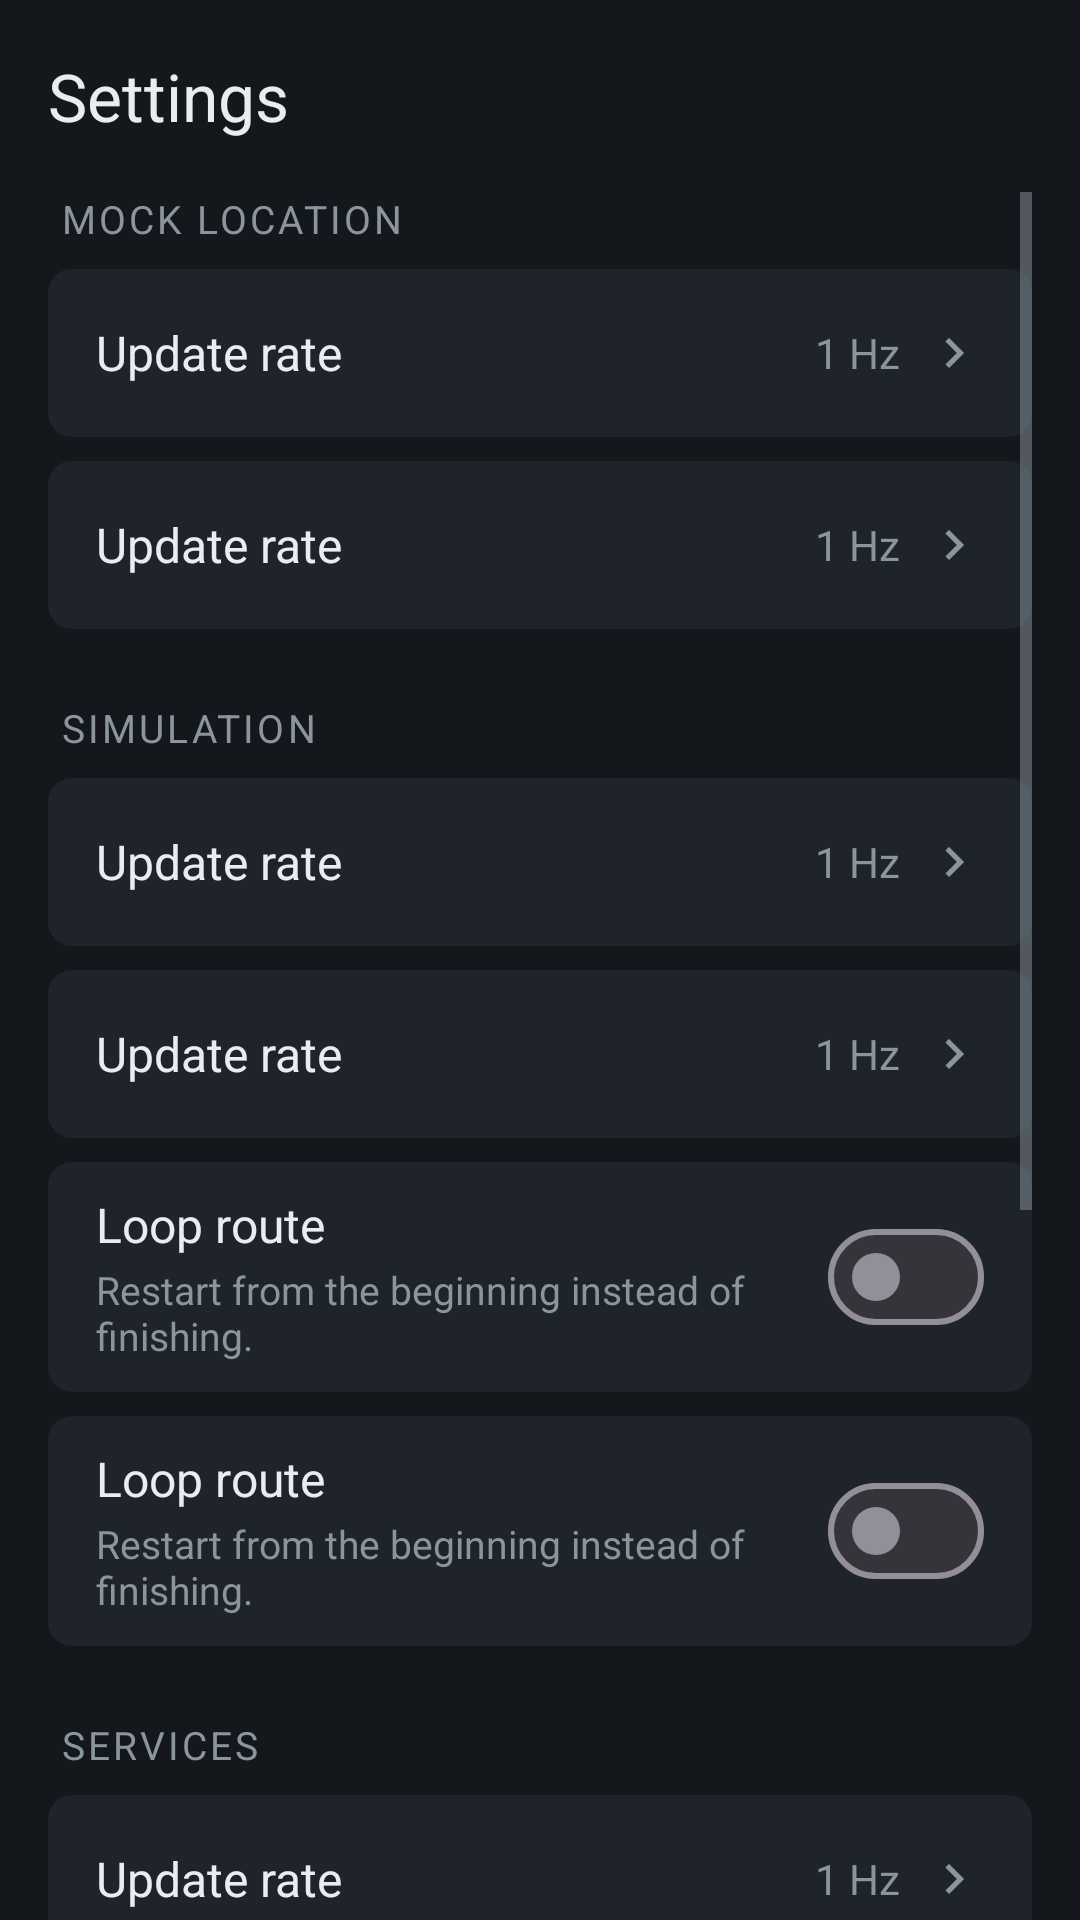

Layout XML and referenced resources for this Android screen:
<!-- AndroidManifest.xml: application theme Theme.Waypoint -->
<!-- res/layout/activity_settings.xml -->
<?xml version="1.0" encoding="utf-8"?>
<LinearLayout xmlns:android="http://schemas.android.com/apk/res/android"
    xmlns:app="http://schemas.android.com/apk/res-auto"
    android:id="@+id/root"
    android:layout_width="match_parent"
    android:layout_height="match_parent"
    android:background="@color/surface"
    android:orientation="vertical">

    <com.google.android.material.appbar.MaterialToolbar
        android:id="@+id/toolbar"
        android:layout_width="match_parent"
        android:layout_height="?attr/actionBarSize"
        android:background="@color/surface"
        app:navigationIcon="@drawable/ic_arrow_back"
        app:navigationIconTint="@color/on_surface"
        app:title="@string/settings"
        app:titleTextColor="@color/on_surface" />

    <ScrollView
        android:id="@+id/scroll"
        android:layout_width="match_parent"
        android:layout_height="0dp"
        android:layout_weight="1"
        android:clipToPadding="false"
        android:paddingStart="16dp"
        android:paddingEnd="16dp"
        android:paddingBottom="24dp">

        <LinearLayout
            android:layout_width="match_parent"
            android:layout_height="wrap_content"
            android:orientation="vertical">

            <TextView
                style="@style/Text.Waypoint.SectionHeader"
                android:layout_width="match_parent"
                android:layout_height="wrap_content"
                android:text="@string/section_mock_location" />

            <include
                android:id="@+id/rowStatus"
                layout="@layout/row_setting"
                android:layout_width="match_parent"
                android:layout_height="wrap_content" />

            <include
                android:id="@+id/rowDevOptions"
                layout="@layout/row_setting"
                android:layout_width="match_parent"
                android:layout_height="wrap_content"
                android:layout_marginTop="8dp" />

            <TextView
                style="@style/Text.Waypoint.SectionHeader"
                android:layout_width="match_parent"
                android:layout_height="wrap_content"
                android:layout_marginTop="24dp"
                android:text="@string/section_simulation" />

            <include
                android:id="@+id/rowUpdateRate"
                layout="@layout/row_setting"
                android:layout_width="match_parent"
                android:layout_height="wrap_content" />

            <include
                android:id="@+id/rowDefaultSpeed"
                layout="@layout/row_setting"
                android:layout_width="match_parent"
                android:layout_height="wrap_content"
                android:layout_marginTop="8dp" />

            <include
                android:id="@+id/rowLoop"
                layout="@layout/row_switch"
                android:layout_width="match_parent"
                android:layout_height="wrap_content"
                android:layout_marginTop="8dp" />

            <include
                android:id="@+id/rowJitter"
                layout="@layout/row_switch"
                android:layout_width="match_parent"
                android:layout_height="wrap_content"
                android:layout_marginTop="8dp" />

            <TextView
                style="@style/Text.Waypoint.SectionHeader"
                android:layout_width="match_parent"
                android:layout_height="wrap_content"
                android:layout_marginTop="24dp"
                android:text="@string/section_services" />

            <include
                android:id="@+id/rowTileServer"
                layout="@layout/row_setting"
                android:layout_width="match_parent"
                android:layout_height="wrap_content" />

            <include
                android:id="@+id/rowRoutingServer"
                layout="@layout/row_setting"
                android:layout_width="match_parent"
                android:layout_height="wrap_content"
                android:layout_marginTop="8dp" />

            <include
                android:id="@+id/rowGeocodingServer"
                layout="@layout/row_setting"
                android:layout_width="match_parent"
                android:layout_height="wrap_content"
                android:layout_marginTop="8dp" />

            <TextView
                style="@style/Text.Waypoint.SectionHeader"
                android:layout_width="match_parent"
                android:layout_height="wrap_content"
                android:layout_marginTop="24dp"
                android:text="@string/section_about" />

            <include
                android:id="@+id/rowVersion"
                layout="@layout/row_setting"
                android:layout_width="match_parent"
                android:layout_height="wrap_content" />

            <include
                android:id="@+id/rowLicenses"
                layout="@layout/row_setting"
                android:layout_width="match_parent"
                android:layout_height="wrap_content"
                android:layout_marginTop="8dp" />

            <TextView
                android:layout_width="match_parent"
                android:layout_height="wrap_content"
                android:layout_marginTop="16dp"
                android:paddingStart="4dp"
                android:paddingEnd="4dp"
                android:text="@string/settings_footer"
                android:textColor="@color/on_surface_dim"
                android:textSize="13sp" />
        </LinearLayout>
    </ScrollView>
</LinearLayout>
<!-- res/layout/row_setting.xml (included above) -->
<?xml version="1.0" encoding="utf-8"?>
<LinearLayout xmlns:android="http://schemas.android.com/apk/res/android"
    xmlns:app="http://schemas.android.com/apk/res-auto"
    xmlns:tools="http://schemas.android.com/tools"
    android:layout_width="match_parent"
    android:layout_height="wrap_content"
    android:background="@drawable/bg_field"
    android:clickable="true"
    android:focusable="true"
    android:gravity="center_vertical"
    android:minHeight="56dp"
    android:orientation="horizontal"
    android:paddingStart="16dp"
    android:paddingTop="10dp"
    android:paddingEnd="16dp"
    android:paddingBottom="10dp">

    <LinearLayout
        android:layout_width="0dp"
        android:layout_height="wrap_content"
        android:layout_weight="1"
        android:orientation="vertical">

        <TextView
            android:id="@+id/rowTitle"
            android:layout_width="match_parent"
            android:layout_height="wrap_content"
            android:textColor="@color/on_surface"
            android:textSize="16sp"
            tools:text="Update rate" />

        <TextView
            android:id="@+id/rowSummary"
            android:layout_width="match_parent"
            android:layout_height="wrap_content"
            android:layout_marginTop="2dp"
            android:textColor="@color/on_surface_dim"
            android:textSize="13sp"
            android:visibility="gone"
            tools:text="Summary" />
    </LinearLayout>

    <TextView
        android:id="@+id/rowValue"
        android:layout_width="wrap_content"
        android:layout_height="wrap_content"
        android:layout_marginStart="12dp"
        android:ellipsize="start"
        android:gravity="end"
        android:maxLines="1"
        android:maxWidth="170dp"
        android:textColor="@color/on_surface_dim"
        android:textSize="14sp"
        tools:text="1 Hz" />

    <ImageView
        android:id="@+id/rowChevron"
        android:layout_width="20dp"
        android:layout_height="20dp"
        android:layout_marginStart="8dp"
        android:contentDescription="@null"
        android:src="@drawable/ic_chevron_right"
        app:tint="@color/on_surface_dim" />
</LinearLayout>
<!-- res/layout/row_switch.xml (included above) -->
<?xml version="1.0" encoding="utf-8"?>
<LinearLayout xmlns:android="http://schemas.android.com/apk/res/android"
    xmlns:tools="http://schemas.android.com/tools"
    android:layout_width="match_parent"
    android:layout_height="wrap_content"
    android:background="@drawable/bg_field"
    android:clickable="true"
    android:focusable="true"
    android:gravity="center_vertical"
    android:minHeight="56dp"
    android:orientation="horizontal"
    android:paddingStart="16dp"
    android:paddingTop="10dp"
    android:paddingEnd="16dp"
    android:paddingBottom="10dp">

    <LinearLayout
        android:layout_width="0dp"
        android:layout_height="wrap_content"
        android:layout_weight="1"
        android:orientation="vertical">

        <TextView
            android:id="@+id/rowTitle"
            android:layout_width="match_parent"
            android:layout_height="wrap_content"
            android:textColor="@color/on_surface"
            android:textSize="16sp"
            tools:text="Loop route" />

        <TextView
            android:id="@+id/rowSummary"
            android:layout_width="match_parent"
            android:layout_height="wrap_content"
            android:layout_marginTop="2dp"
            android:textColor="@color/on_surface_dim"
            android:textSize="13sp"
            tools:text="Restart from the beginning instead of finishing." />
    </LinearLayout>

    <com.google.android.material.materialswitch.MaterialSwitch
        android:id="@+id/rowSwitch"
        android:layout_width="wrap_content"
        android:layout_height="wrap_content"
        android:layout_marginStart="12dp"
        android:clickable="false"
        android:focusable="false" />
</LinearLayout>
<!-- resources referenced by this layout -->
<resources>
  <color name="on_surface">#E8EDF2</color>
  <color name="on_surface_dim">#8A959E</color>
  <color name="surface">#14181C</color>
  <!-- drawable bg_field (drawable) -->
  <?xml version="1.0" encoding="utf-8"?>
  <shape xmlns:android="http://schemas.android.com/apk/res/android" android:shape="rectangle">
      <solid android:color="@color/surface_raised" />
      <corners android:radius="8dp" />
  </shape>
  <!-- drawable ic_chevron_right (drawable) -->
  <vector xmlns:android="http://schemas.android.com/apk/res/android"
      android:width="24dp"
      android:height="24dp"
      android:viewportWidth="24"
      android:viewportHeight="24"
      android:tint="?attr/colorControlNormal">
      <path
          android:fillColor="#FFFFFFFF"
          android:pathData="M10,6L8.59,7.41 13.17,12l-4.58,4.59L10,18l6,-6z" />
  </vector>
  <string name="section_about">About</string>
  <string name="section_mock_location">Mock location</string>
  <string name="section_services">Services</string>
  <string name="section_simulation">Simulation</string>
  <string name="settings">Settings</string>
  <string name="settings_footer">Server URLs are editable text fields with a reset on each. Long-press a row to reset.</string>
  <style name="Text.Waypoint.SectionHeader" parent="">
          <item name="android:textSize">13sp</item>
          <item name="android:textColor">@color/on_surface_dim</item>
          <item name="android:letterSpacing">0.08</item>
          <item name="android:textAllCaps">true</item>
          <item name="android:paddingStart">4dp</item>
          <item name="android:paddingBottom">8dp</item>
      </style>
  <style name="Theme.Waypoint" parent="Theme.Material3.Dark.NoActionBar">
          <item name="colorPrimary">@color/accent</item>
          <item name="colorOnPrimary">@color/on_accent</item>
          <item name="colorSecondary">@color/accent</item>
          <item name="colorSurface">@color/surface</item>
          <item name="colorOnSurface">@color/on_surface</item>
          <item name="colorOnSurfaceVariant">@color/on_surface_dim</item>
          <item name="colorSurfaceVariant">@color/surface_raised</item>
          <item name="colorError">@color/warn</item>
          <item name="android:colorBackground">@color/surface</item>
          <item name="android:statusBarColor">@color/transparent</item>
          <item name="android:navigationBarColor">@color/transparent</item>
          <item name="android:windowLightStatusBar" tools:targetApi="m">false</item>
          <item name="android:textColorPrimary">@color/on_surface</item>
          <item name="android:textColorSecondary">@color/on_surface_dim</item>
          <item name="android:textColorHint">@color/on_surface_dim</item>
      </style>
  <color name="surface_raised">#1E242A</color>
  <color name="accent">#3DD68C</color>
  <color name="on_accent">#08130D</color>
  <color name="warn">#E0A32E</color>
  <color name="transparent">#00000000</color>
</resources>
